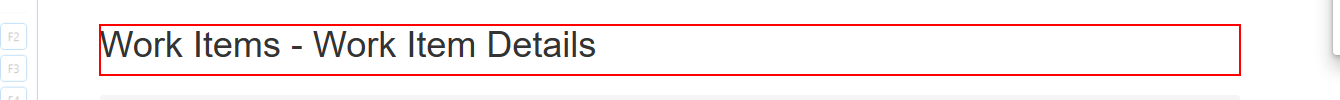
Task: Robotic Enterprise Framework
Workflow: System1_NavigateTo_WIDetails

Step 1: find the heading
